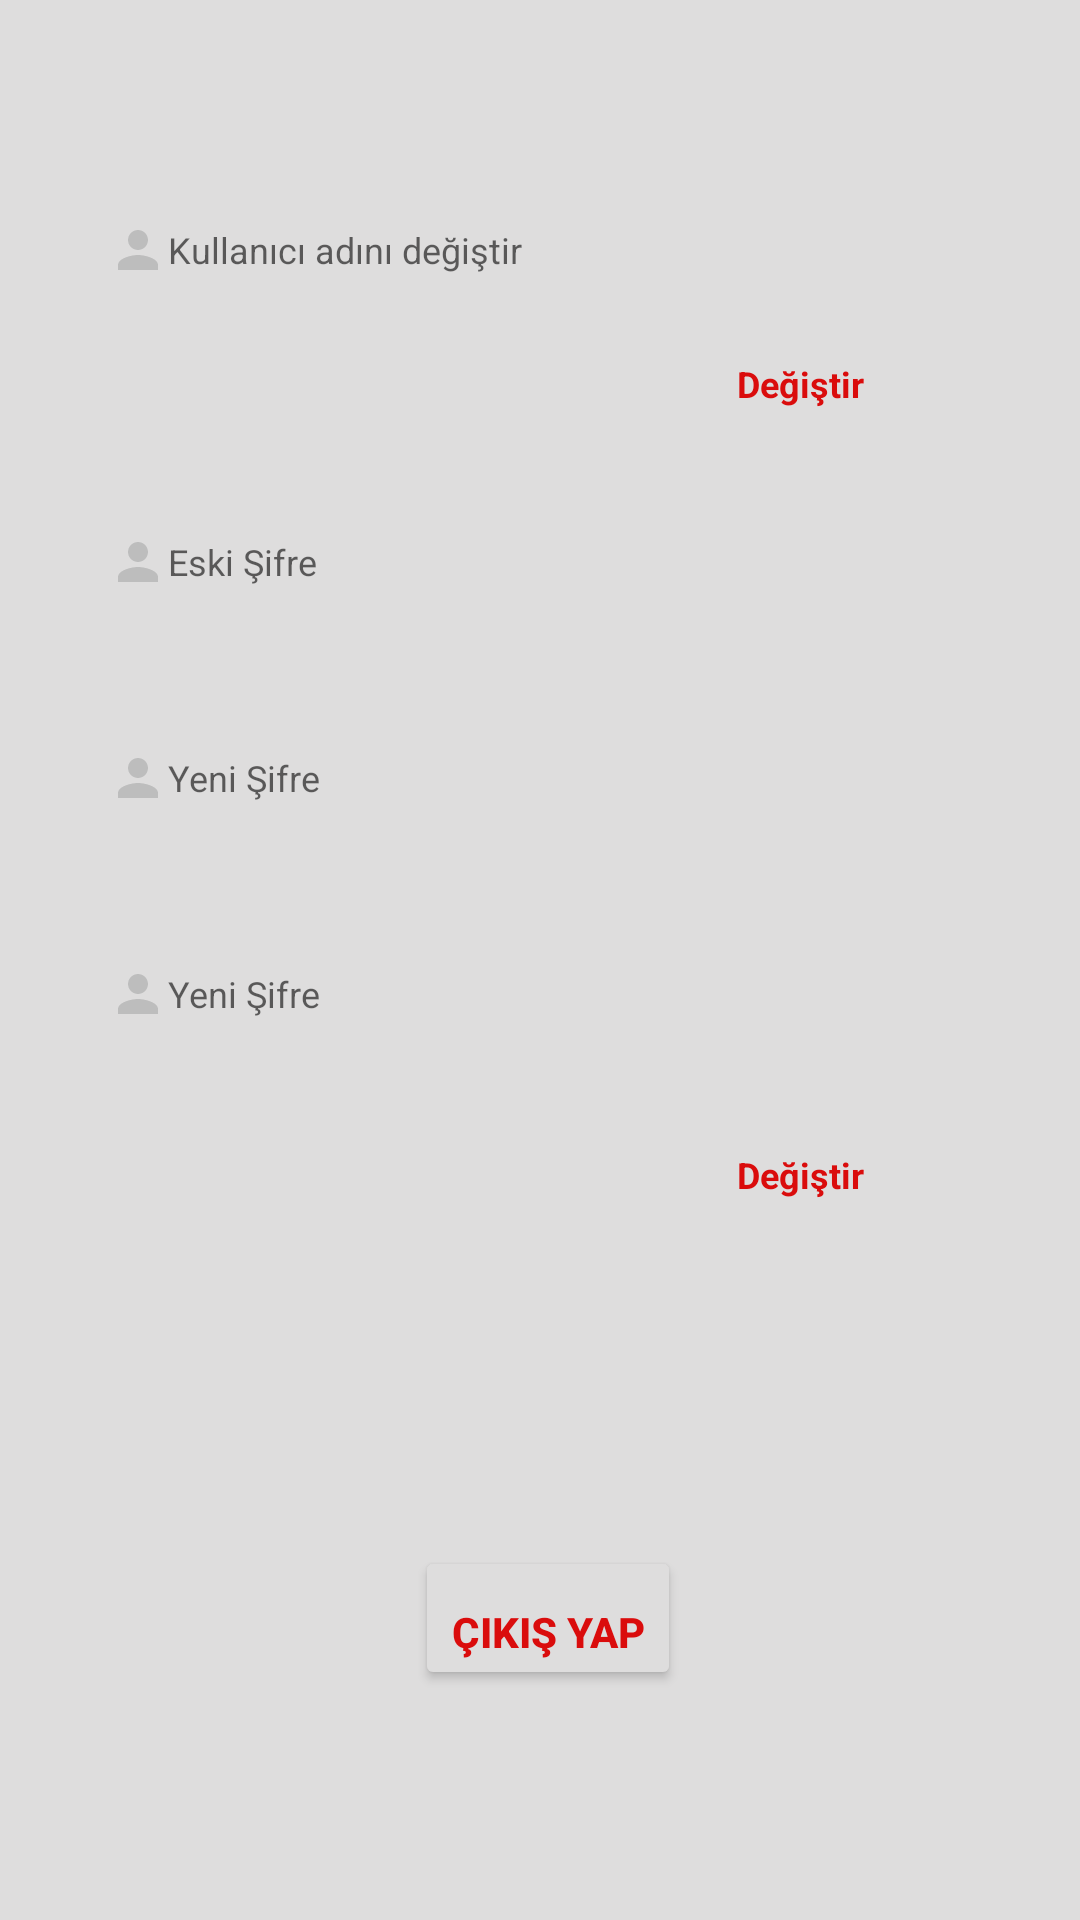

This screen was rendered from an Android layout file. Write that file and the resources it references.
<!-- AndroidManifest.xml: application theme Theme.HealthyLife -->
<!-- res/layout/fragment_profile.xml -->
<?xml version="1.0" encoding="utf-8"?>
<androidx.constraintlayout.widget.ConstraintLayout xmlns:android="http://schemas.android.com/apk/res/android"
    xmlns:app="http://schemas.android.com/apk/res-auto"
    xmlns:tools="http://schemas.android.com/tools"
    android:layout_width="match_parent"
    android:layout_height="match_parent"
    android:background="@color/bottom_background_color"
    tools:context=".fragment.ProfileFragment"
    tools:visibility="visible">

    <LinearLayout
        android:id="@+id/profile_container"
        android:layout_width="0dp"
        android:layout_height="wrap_content"
        android:layout_gravity="top"
        android:layout_marginBottom="167dp"
        android:gravity="center"
        android:orientation="horizontal"
        app:layout_constraintBottom_toTopOf="@+id/usernameChange"
        app:layout_constraintEnd_toEndOf="parent"
        app:layout_constraintStart_toStartOf="parent"
        app:layout_constraintTop_toTopOf="parent"
        tools:ignore="MissingConstraints">

        <TextView
            android:id="@+id/profileText"
            android:layout_width="wrap_content"
            android:layout_height="wrap_content"
            android:layout_margin="1dp"
            android:fontFamily="@font/opensans_semibold"
            android:text="Profile"
            android:textAlignment="center"
            android:textSize="20sp"
            android:textStyle="bold" />
    </LinearLayout>

    <EditText
        android:id="@+id/etkname"
        android:layout_width="300dp"
        android:layout_height="40dp"
        android:layout_gravity="center"
        android:layout_marginStart="32dp"
        android:layout_marginTop="60dp"
        android:layout_marginEnd="32dp"
        android:background="@drawable/loginregister_background"
        android:drawableStart="@drawable/ic_person"
        android:ems="10"
        android:hint="Kullanıcı adını değiştir"
        android:inputType="textPersonName"
        android:padding="6dp"
        android:src="@drawable/ic_person"
        android:textColor="@color/black"
        android:textSize="12dp"
        app:layout_constraintBottom_toTopOf="@+id/usernameChange"
        app:layout_constraintEnd_toEndOf="@+id/profile_container"
        app:layout_constraintHorizontal_bias="0.489"
        app:layout_constraintStart_toStartOf="@+id/profile_container"
        app:layout_constraintTop_toBottomOf="@+id/profile_container"
        tools:ignore="MissingConstraints" />

    <TextView
        android:id="@+id/usernameChange"
        android:layout_width="0dp"
        android:layout_height="wrap_content"
        android:layout_marginTop="20dp"
        android:layout_marginEnd="72dp"
        android:layout_marginBottom="504dp"
        android:clickable="true"
        android:gravity="end"
        android:text="Değiştir"
        android:textColor="#DA0C0C"
        android:textSize="12dp"
        android:textStyle="bold"
        app:layout_constraintBottom_toBottomOf="parent"
       app:layout_constraintLeft_toLeftOf="parent"
        app:layout_constraintRight_toRightOf="parent"
        app:layout_constraintHorizontal_bias="0.6"
        app:layout_constraintHorizontal_weight="1"

        tools:ignore="MissingConstraints" />

    <EditText
        android:id="@+id/etkpassword"
        android:layout_width="300dp"
        android:layout_height="40dp"
        android:layout_marginStart="32dp"
        android:layout_marginTop="64dp"
        android:layout_marginEnd="32dp"
        android:background="@drawable/loginregister_background"
        android:drawableStart="@drawable/ic_person"
        android:ems="10"
        android:hint="Eski Şifre"
        android:inputType="textPersonName"
        android:padding="6dp"
        android:src="@drawable/ic_email"
        android:textColor="@color/black"
        android:textSize="12dp"
        app:layout_constraintEnd_toEndOf="@+id/etkname"
        app:layout_constraintStart_toStartOf="@+id/etkname"
        app:layout_constraintTop_toBottomOf="@+id/etkname"
        tools:ignore="MissingConstraints" />

    <EditText
        android:id="@+id/etkpasswordnew"
        android:layout_width="300dp"
        android:layout_height="40dp"
        android:layout_marginStart="32dp"
        android:layout_marginTop="32dp"
        android:layout_marginEnd="32dp"
        android:background="@drawable/loginregister_background"
        android:drawableStart="@drawable/ic_person"
        android:ems="10"
        android:hint="Yeni Şifre"
        android:inputType="textPersonName"
        android:padding="6dp"
        android:src="@drawable/ic_email"
        android:textColor="@color/black"
        android:textSize="12dp"
        app:layout_constraintEnd_toEndOf="@+id/etkpassword"
        app:layout_constraintStart_toStartOf="@+id/etkpassword"
        app:layout_constraintTop_toBottomOf="@+id/etkpassword"
        tools:ignore="MissingConstraints" />

    <EditText
        android:id="@+id/etkpasswordnewconfirm"
        android:layout_width="300dp"
        android:layout_height="40dp"
        android:layout_marginStart="32dp"
        android:layout_marginTop="32dp"
        android:layout_marginEnd="32dp"
        android:background="@drawable/loginregister_background"
        android:drawableStart="@drawable/ic_person"
        android:ems="10"
        android:hint="Yeni Şifre"
        android:inputType="textPersonName"
        android:padding="6dp"
        android:src="@drawable/ic_email"
        android:textColor="@color/black"
        android:textSize="12dp"
        app:layout_constraintEnd_toEndOf="@+id/etkname"
        app:layout_constraintStart_toStartOf="@+id/etkname"
        app:layout_constraintTop_toBottomOf="@+id/etkpasswordnew"
        tools:ignore="MissingConstraints" />


    <TextView
        android:id="@+id/passwordChange"
        android:layout_width="0dp"
        android:layout_height="wrap_content"
        android:layout_marginTop="32dp"
        android:layout_marginEnd="72dp"
        android:clickable="true"
        android:gravity="end"
        android:text="Değiştir"
        android:textColor="#DA0C0C"
        android:textSize="12dp"
        android:textStyle="bold"
        app:layout_constraintEnd_toEndOf="parent"
        app:layout_constraintHorizontal_bias="0.0"
        app:layout_constraintHorizontal_weight="1"
        app:layout_constraintStart_toStartOf="@+id/etkpasswordnewconfirm"
        app:layout_constraintTop_toBottomOf="@+id/etkpasswordnewconfirm"
        tools:ignore="MissingConstraints" />

    <Button
        android:id="@+id/buttonLogout"
        android:layout_width="wrap_content"
        android:layout_height="wrap_content"
        android:layout_marginStart="32dp"
        android:layout_marginEnd="32dp"
        android:gravity="bottom|center"
        android:backgroundTint="@color/bottom_background_color"
        android:showText="true"
        android:text="Çıkış yap"
        android:textAlignment="center"
        android:textColor="#DA0C0C"
        android:textStyle="bold"
        app:layout_constraintBottom_toBottomOf="parent"
        app:layout_constraintEnd_toEndOf="@+id/passwordChange"
        app:layout_constraintHorizontal_bias="0.725"
        app:layout_constraintLeft_toLeftOf="parent"
        app:layout_constraintRight_toRightOf="parent"
        app:layout_constraintStart_toStartOf="@+id/passwordChange"
        app:layout_constraintTop_toBottomOf="@+id/passwordChange"
        app:layout_constraintVertical_bias="0.602"
        tools:ignore="MissingConstraints"></Button>


</androidx.constraintlayout.widget.ConstraintLayout>
<!-- resources referenced by this layout -->
<resources>
  <color name="black">#FF000000</color>
  <color name="bottom_background_color">#DEDDDD</color>
  
      //Background color
  <!-- drawable ic_email (drawable-v24) -->
  <vector android:height="20dp" android:tint="#BDBDBD"
      android:viewportHeight="24" android:viewportWidth="24"
      android:width="20dp" xmlns:android="http://schemas.android.com/apk/res/android">
      <path android:fillColor="@android:color/white" android:pathData="M20,4L4,4c-1.1,0 -1.99,0.9 -1.99,2L2,18c0,1.1 0.9,2 2,2h16c1.1,0 2,-0.9 2,-2L22,6c0,-1.1 -0.9,-2 -2,-2zM20,8l-8,5 -8,-5L4,6l8,5 8,-5v2z"/>
  </vector>
  <!-- drawable ic_person (drawable-v24) -->
  <vector android:height="20dp" android:tint="#BDBDBD"
      android:viewportHeight="24" android:viewportWidth="24"
      android:width="20dp" xmlns:android="http://schemas.android.com/apk/res/android">
      <path android:fillColor="@android:color/white" android:pathData="M12,12c2.21,0 4,-1.79 4,-4s-1.79,-4 -4,-4 -4,1.79 -4,4 1.79,4 4,4zM12,14c-2.67,0 -8,1.34 -8,4v2h16v-2c0,-2.66 -5.33,-4 -8,-4z"/>
  </vector>
  <style name="Theme.HealthyLife" parent="Theme.MaterialComponents.DayNight.NoActionBar">
          
          <item name="android:statusBarColor" tools:targetApi="l">?attr/colorPrimaryVariant</item>
          
          <item name="colorPrimary">@color/bottom_background_color</item>
          <item name="colorPrimaryDark">@color/black</item>
          <item name="colorAccent">@color/customButtonColor</item>
      </style>
  <color name="customButtonColor">#CB031B</color>
</resources>
